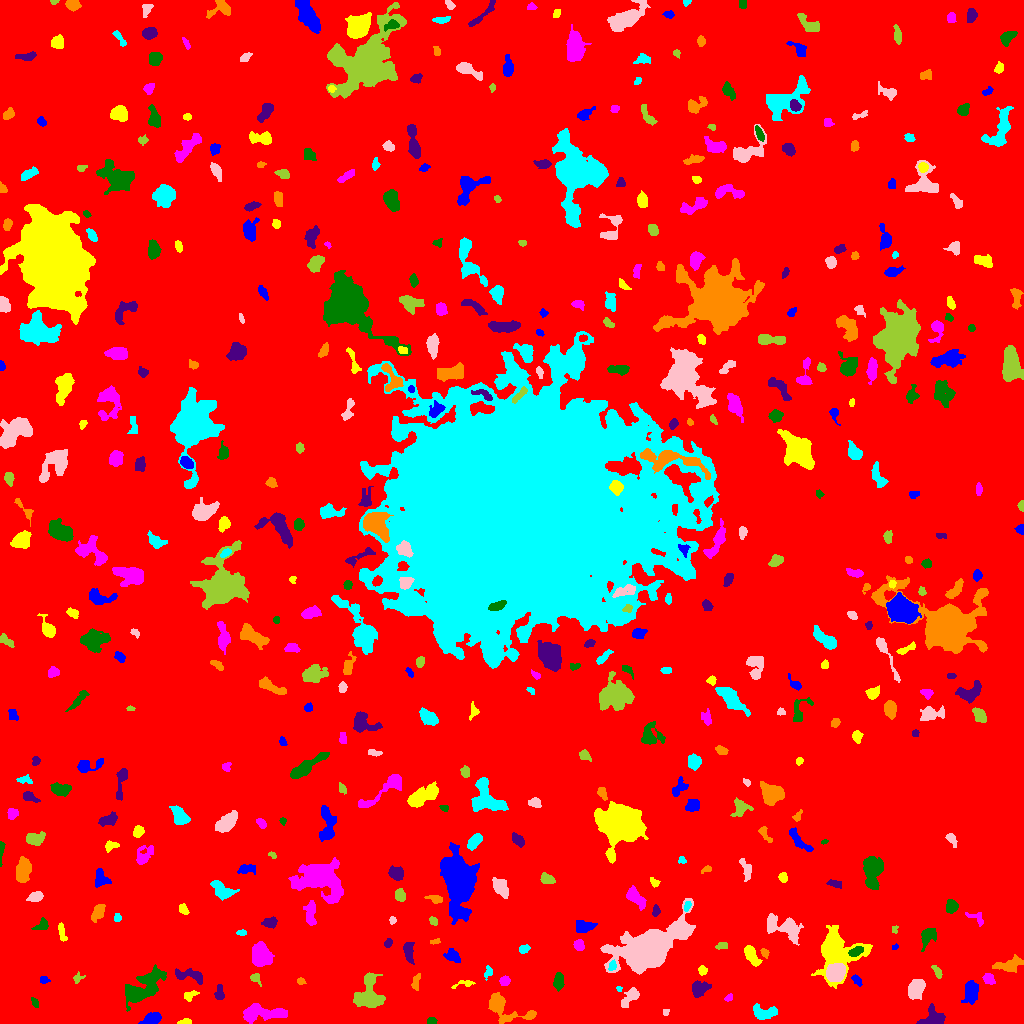

Data behind this chart, as committed beside it:
ID, X, Y, A, B, theta, total_flux, mu_max, mu_median, mu_mean, R_fwhm, R_e, R10, R90, x_start, x_end, y_start, y_end, area, greylevel
0, 511.1, 502.4, 304.6, 296.5, 0.6855, 1190835, 11.0, 1.0, 1.395, 46.15, 224.2, 83.72, 375.9, 0, 1023, 0, 1023, 853930, 1.395
1, 152.7, 4.918, 4.552, 2.466, 0.3166, 670.0, 9.0, 3.0, 3.418, 4.107, 3.989, 1.493, 6.555, 138, 161, 0, 11, 196, 7.418
2, 185.4, 1.577, 3.278, 1.373, 0.09346, 234.0, 6.0, 3.0, 3.391, 3.827, 2.585, 0.9772, 3.989, 177, 191, 0, 5, 69, 7.391
3, 260.9, 10.02, 12.33, 3.362, 0.03053, 1213, 6.0, 2.0, 2.351, 8.234, 6.507, 2.585, 10.62, 243, 287, 0, 20, 516, 6.351
4, 431, 2.195, 2.301, 1.734, 0.2507, 123.0, 6.0, 1.0, 1.892, 2.185, 2.257, 0.7979, 3.989, 427, 437, 0, 6, 65, 5.892
5, 933.4, 5.154, 5.235, 4.307, -0.01036, 842.0, 8.0, 2.0, 2.864, 5.171, 4.754, 1.871, 7.979, 916, 945, 0, 20, 294, 6.864
6, 503.1, 16.33, 12.86, 5.345, -0.4247, 1971, 14.0, 3.0, 3.79, 5.078, 6.129, 2.185, 11.2, 488, 536, 0, 31, 520, 6.79
7, 765, 10.91, 6.806, 3.153, -0.004686, 708.0, 6.0, 3.0, 2.672, 6.723, 5.078, 1.954, 7.818, 753, 777, 4, 20, 265, 6.672
8, 665.7, 11.2, 1.617, 1.425, 0.7163, 97.0, 5.0, 2.0, 2.256, 2.257, 1.784, 0.5642, 3.141, 663, 669, 8, 14, 43, 6.256
9, 368.6, 28.91, 9.012, 6.966, 1.438, 2421, 8.0, 4.0, 3.924, 10.56, 8.019, 3.241, 12.4, 353, 385, 16, 51, 617, 6.924
10, 21.14, 11.34, 3.498, 1.339, -1.139, 121.0, 5.0, 2.0, 1.681, 2.185, 2.459, 0.7979, 3.868, 16, 25, 5, 18, 72, 5.681
11, 971.1, 32.1, 5.349, 3.171, 1.454, 661.0, 6.0, 2.0, 2.248, 5.89, 4.983, 1.954, 8.292, 961, 978, 19, 43, 294, 6.248
12, 190, 28.16, 3.921, 1.986, 0.392, 219.0, 4.0, 2.0, 2.086, 4.72, 3.192, 1.262, 5.015, 184, 199, 22, 33, 105, 7.086
13, 728.7, 25.55, 2.188, 1.512, 0.5033, 119.0, 5.0, 2.0, 2.164, 2.523, 2.185, 0.7979, 3.656, 724, 732, 22, 30, 55, 7.164
14, 34.35, 21.11, 2.747, 1.51, -1.045, 151.0, 5.0, 2.0, 2.323, 2.764, 2.523, 0.9772, 3.909, 31, 38, 16, 26, 65, 6.323
15, 219.3, 30.11, 4.113, 2.221, 1.559, 197.0, 3.0, 2.0, 1.642, 4.583, 3.613, 1.382, 5.499, 214, 224, 24, 39, 120, 6.642
16, 416, 42.03, 4.561, 1.847, 1.37, 130.0, 3.0, 1.0, 1.182, 2.646, 3.385, 1.128, 5.293, 411, 420, 33, 50, 110, 5.182
17, 619.1, 34.16, 1.453, 1.107, -1.194, 56.0, 4.0, 2.0, 1.75, 2.326, 1.596, 0.5642, 2.523, 616, 622, 32, 37, 32, 7.75
18, 630.2, 26.13, 5.92, 2.719, 0.8002, 746.0, 8.0, 3.0, 3.47, 5.015, 4.618, 1.784, 7.334, 621, 639, 16, 36, 215, 6.47
19, 255.6, 45.69, 3.035, 2.248, -0.9322, 162.0, 5.0, 1.0, 1.8, 2.523, 2.821, 0.9772, 4.754, 250, 261, 37, 50, 90, 7.8
20, 349.6, 39.17, 3.625, 1.497, 0.9127, 133.0, 3.0, 1.0, 1.446, 3.568, 2.877, 1.128, 4.549, 344, 354, 33, 46, 92, 6.446
21, 856.4, 43.46, 3.167, 1.801, -0.8398, 169.0, 4.0, 2.0, 1.943, 4.107, 2.877, 1.128, 4.549, 851, 862, 37, 49, 87, 6.943
22, 464, 39.52, 6.035, 1.712, 0.1888, 156.0, 5.0, 1.0, 1.592, 2.111, 2.985, 0.9772, 4.82, 451, 475, 35, 43, 98, 5.592
23, 504.7, 42.73, 2.346, 2.181, 0.005215, 326.0, 8.0, 3.0, 3.432, 3.785, 2.932, 1.128, 4.549, 499, 510, 38, 48, 95, 8.432
24, 558.6, 42.24, 3.831, 2.259, 1.499, 463.0, 6.0, 3.0, 2.876, 5.14, 3.827, 1.493, 5.944, 553, 564, 32, 51, 161, 6.876
25, 699.5, 34.59, 4.574, 3.524, 0.3509, 793.0, 7.0, 3.0, 3.389, 5.726, 5.015, 1.954, 7.695, 692, 711, 26, 43, 234, 6.389
26, 300.7, 42.52, 2.02, 1.522, -0.3908, 87.0, 3.0, 2.0, 1.582, 2.985, 2.185, 0.7979, 3.478, 297, 306, 39, 46, 55, 5.582
27, 488.1, 51.17, 3.249, 1.857, 1.349, 115.0, 3.0, 1.0, 1.386, 3.338, 2.877, 0.9772, 4.514, 484, 492, 43, 58, 83, 5.386
28, 915.5, 33.24, 4.754, 3.455, 1.212, 923.0, 7.0, 3.0, 3.108, 6.155, 5.046, 2.034, 8.117, 908, 925, 24, 44, 297, 7.108
29, 77.73, 45.69, 2.79, 2.079, 0.7276, 111.0, 3.0, 1.0, 1.461, 3.241, 2.706, 0.9772, 4.297, 73, 85, 40, 52, 76, 5.461
30, 736.3, 43.59, 7.431, 4.481, -0.5928, 387.0, 3.0, 1.0, 1.423, 6.257, 5.202, 1.954, 8.019, 726, 749, 34, 58, 272, 5.423
31, 43.5, 43.5, 1.819, 1.539, 0.0, 68.0, 3.0, 1.0, 1.03, 2.523, 2.111, 0.7979, 3.432, 40, 50, 40, 47, 66, 6.03
32, 702.3, 53.3, 2.346, 2.125, -1.387, 152.0, 4.0, 2.0, 1.949, 4.029, 2.764, 1.128, 4.334, 698, 707, 48, 58, 78, 6.949
33, 989.2, 44.02, 3.249, 2.418, -0.7265, 201.0, 3.0, 1.0, 1.703, 4.26, 3.338, 1.382, 5.47, 982, 995, 39, 50, 118, 5.703
34, 141.5, 34.28, 11.68, 5.301, 0.6629, 1950, 8.0, 2.0, 2.462, 7.818, 7.611, 2.764, 13.26, 125, 166, 12, 59, 792, 6.462
35, 188.6, 48.24, 8.297, 2.747, -0.1636, 563.0, 6.0, 2.0, 2.217, 5.781, 4.951, 1.784, 7.506, 175, 202, 39, 55, 254, 6.217
36, 1008, 58.3, 7.663, 3.238, 0.1435, 662.0, 5.0, 2.0, 2.283, 6.103, 5.232, 2.034, 8.117, 992, 1023, 51, 69, 290, 6.283
37, 612.3, 57.85, 2.528, 1.778, 1.146, 147.0, 5.0, 2.0, 1.986, 2.706, 2.585, 0.9772, 4.146, 608, 616, 53, 64, 74, 8.986
38, 836, 50.98, 4.3, 3.73, 0.6615, 3725, 29.0, 10.0, 11.46, 5.809, 5.078, 2.034, 8.234, 826, 845, 42, 60, 325, 21.46
39, 937, 51.72, 3.944, 1.578, -1.03, 232.0, 5.0, 3.0, 2.495, 3.909, 3.09, 1.262, 4.652, 931, 942, 45, 58, 93, 8.495
40, 780.2, 64.15, 2.724, 1.918, -1.128, 288.0, 7.0, 3.0, 2.824, 3.478, 2.821, 1.128, 4.442, 775, 786, 57, 70, 102, 6.824
41, 451.9, 67.62, 4.021, 2.818, -0.5303, 570.0, 7.0, 3.0, 3.413, 4.754, 4.146, 1.596, 6.457, 443, 460, 61, 75, 167, 6.413
42, 751.3, 67.55, 5.763, 2.354, -1.041, 591.0, 7.0, 3.0, 2.638, 4.549, 4.442, 1.693, 7.001, 744, 762, 57, 78, 224, 6.638
43, 260.9, 67.92, 5.482, 4.538, -1.162, 2631, 12.0, 6.0, 6.205, 8.519, 6.358, 2.646, 9.918, 252, 274, 57, 82, 424, 9.205
44, 856, 72.08, 3.727, 2.032, 0.4439, 450.0, 7.0, 4.0, 3.629, 4.652, 3.568, 1.493, 5.441, 848, 863, 67, 77, 124, 13.63
45, 408.7, 71.95, 5.571, 2.208, -1.435, 861.0, 11.0, 5.0, 4.629, 4.583, 4.297, 1.596, 6.699, 403, 414, 59, 81, 186, 7.629
46, 764.5, 70.7, 2.403, 1.816, -1.025, 149.0, 5.0, 2.0, 2.224, 2.646, 2.459, 0.9772, 3.989, 760, 769, 65, 75, 67, 7.224
47, 523.7, 74.24, 2.528, 1.819, 0.6048, 285.0, 8.0, 3.0, 3.314, 3.432, 2.646, 0.9772, 4.26, 519, 530, 70, 79, 86, 7.314
48, 647.9, 76.63, 15.83, 7.353, 0.4569, 27746, 58.0, 6.0, 11.12, 9.853, 10.82, 4.068, 21.59, 600, 695, 49, 125, 2495, 14.12
49, 722.6, 76.73, 2.972, 1.203, 0.08549, 66.0, 2.0, 1.0, 0.825, 3.989, 2.257, 0.9772, 3.7, 715, 727, 74, 81, 80, 6.825
50, 296.8, 85.99, 4.114, 2.323, -0.3544, 378.0, 5.0, 2.0, 2.362, 4.983, 3.989, 1.493, 5.971, 288, 305, 79, 91, 160, 6.362
51, 894.7, 76.28, 1.779, 1.278, 0.4757, 89.0, 5.0, 2.0, 2.472, 2.326, 1.871, 0.5642, 2.877, 892, 898, 74, 80, 36, 6.472
52, 61.95, 90.35, 4.576, 1.392, -1.381, 186.0, 5.0, 2.0, 1.617, 2.985, 2.932, 1.128, 4.72, 58, 67, 82, 101, 115, 6.617
53, 579.1, 78.22, 2.633, 2.377, -1.312, 313.0, 5.0, 3.0, 2.872, 4.583, 3.29, 1.382, 4.918, 573, 584, 73, 84, 109, 6.872
54, 928.1, 87.9, 5.338, 3.189, 1.013, 549.0, 6.0, 2.0, 2.408, 5.809, 4.652, 1.784, 7.203, 921, 936, 72, 95, 228, 7.408
55, 388, 80.29, 2.216, 1.707, 1.055, 128.0, 4.0, 2.0, 1.882, 3.613, 2.459, 0.9772, 3.949, 384, 392, 76, 85, 68, 5.882
56, 434.6, 81.67, 2.724, 1.322, 0.1781, 142.0, 6.0, 3.0, 2.784, 2.932, 2.326, 0.7979, 3.568, 430, 440, 79, 85, 51, 5.784
57, 241.6, 90.74, 2.41, 1.475, -0.01039, 102.0, 3.0, 2.0, 1.789, 3.338, 2.459, 0.9772, 3.742, 236, 246, 88, 94, 57, 5.789
58, 783.5, 96.3, 10.58, 4.879, -0.363, 1760, 8.0, 3.0, 3.34, 8.5, 7.378, 2.877, 11.48, 767, 803, 78, 110, 527, 6.34
59, 894.4, 93.81, 1.961, 1.444, 1.202, 86.0, 5.0, 1.0, 1.87, 2.111, 1.784, 0.5642, 3.192, 892, 898, 90, 98, 46, 7.87
... 461 more rows
